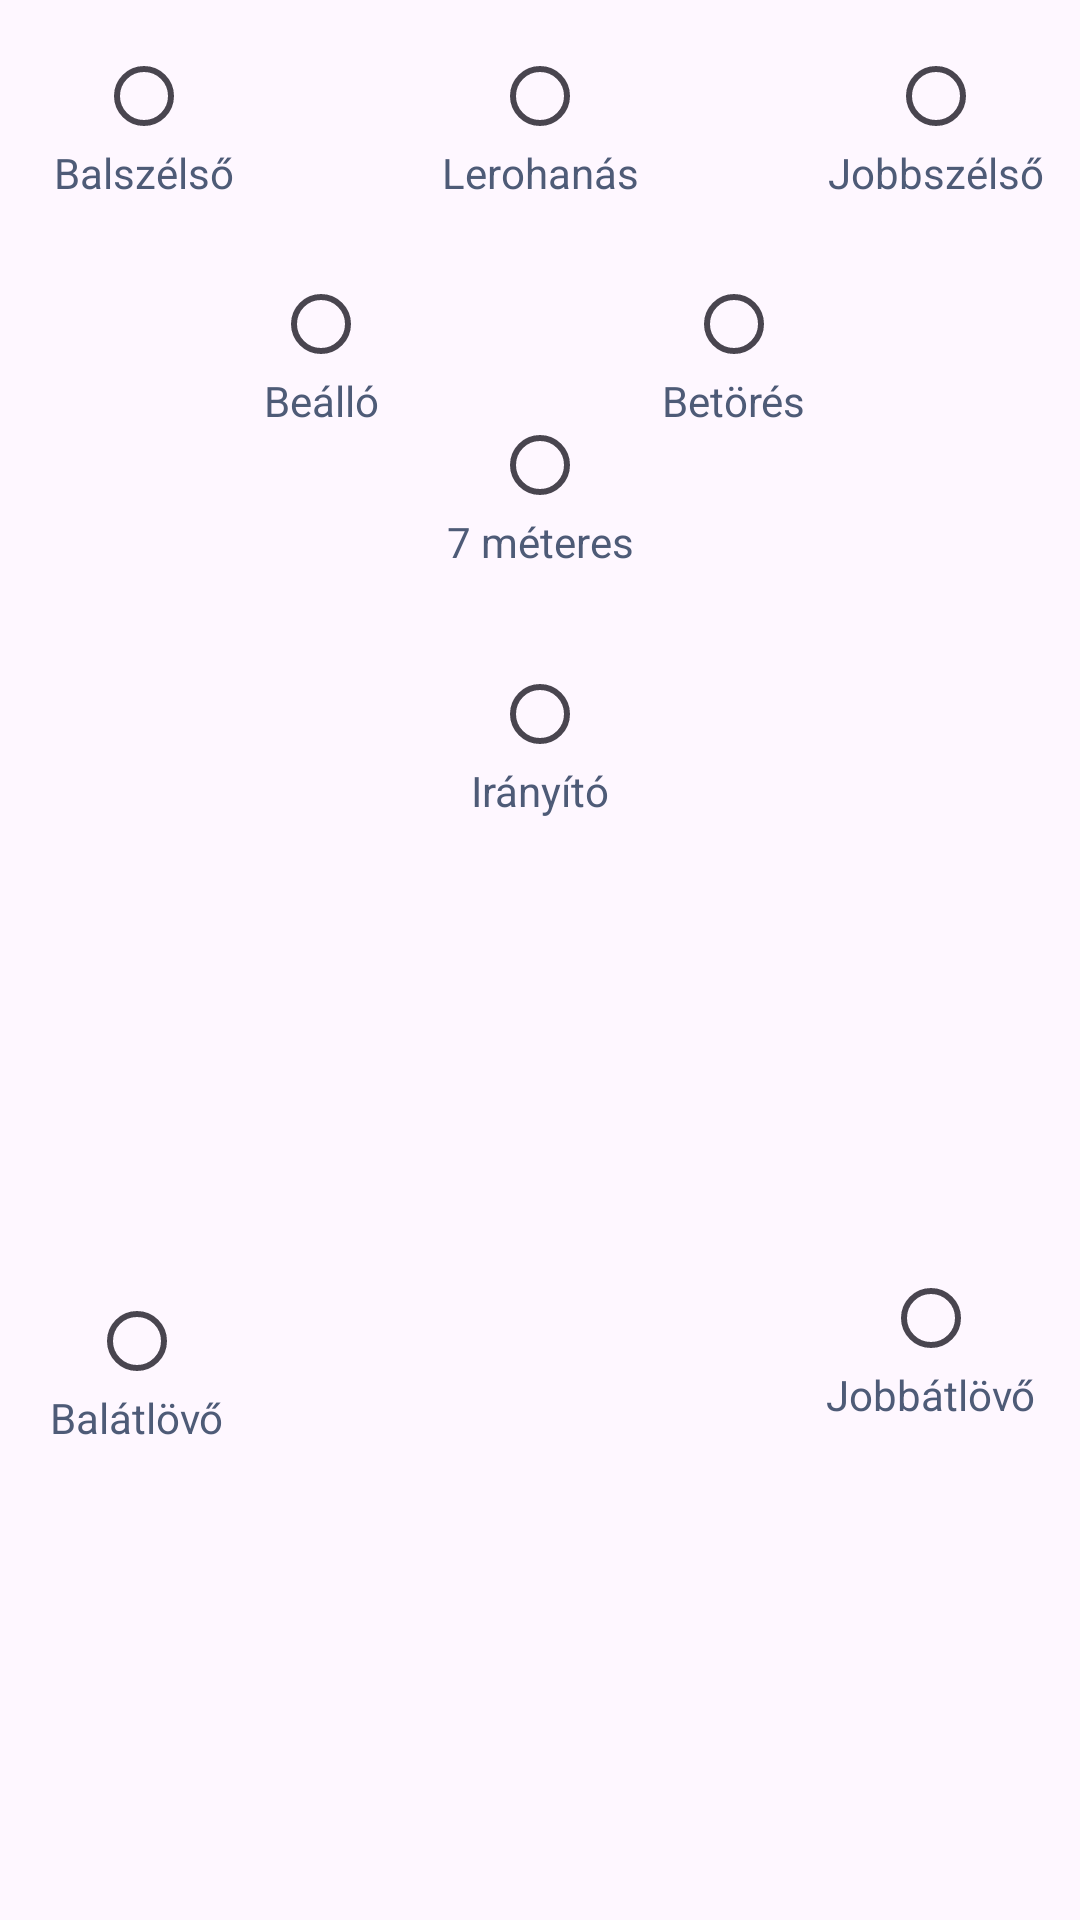

This screen was rendered from an Android layout file. Write that file and the resources it references.
<!-- AndroidManifest.xml: application theme Theme.HandballStatistics -->
<!-- res/layout/radio_group_layout.xml -->
<?xml version="1.0" encoding="utf-8"?>
<androidx.constraintlayout.widget.ConstraintLayout xmlns:android="http://schemas.android.com/apk/res/android"
    xmlns:app="http://schemas.android.com/apk/res-auto"
    xmlns:tools="http://schemas.android.com/tools"
    android:layout_width="match_parent"
    android:layout_height="wrap_content">


    <RadioButton
        android:id="@+id/rbLeftWing"
        android:layout_width="wrap_content"
        android:layout_height="wrap_content"
        android:layout_marginStart="32dp"
        android:layout_marginTop="16dp"
        android:minWidth="20dp"
        android:minHeight="20dp"
        app:layout_constraintStart_toStartOf="parent"
        app:layout_constraintTop_toTopOf="parent" />

    <TextView
        android:id="@+id/tvLeftWingRB"
        android:layout_width="wrap_content"
        android:layout_height="wrap_content"
        android:text="@string/leftWing"
        android:textColor="@color/backGround"
        app:layout_constraintEnd_toEndOf="@+id/rbLeftWing"
        app:layout_constraintStart_toStartOf="@+id/rbLeftWing"
        app:layout_constraintTop_toBottomOf="@+id/rbLeftWing" />


    <RadioButton
        android:id="@+id/rbLeftBack"
        android:layout_width="wrap_content"
        android:layout_height="wrap_content"
        android:minWidth="20dp"
        android:minHeight="20dp"
        app:layout_constraintBottom_toBottomOf="parent"
        app:layout_constraintEnd_toStartOf="@+id/rbPivot"
        app:layout_constraintStart_toStartOf="parent"
        app:layout_constraintTop_toBottomOf="@+id/rbLeftWing"
        app:layout_constraintVertical_bias="0.684" />

    <TextView
        android:layout_width="wrap_content"
        android:layout_height="wrap_content"
        android:text="@string/leftBack"
        android:textColor="@color/backGround"
        app:layout_constraintEnd_toEndOf="@+id/rbLeftBack"
        app:layout_constraintStart_toStartOf="@+id/rbLeftBack"
        app:layout_constraintTop_toBottomOf="@+id/rbLeftBack" />


    <RadioButton
        android:id="@+id/rbPivot"
        android:layout_width="wrap_content"
        android:layout_height="wrap_content"
        android:layout_marginTop="92dp"
        android:gravity="center"
        android:minWidth="0dp"
        android:minHeight="0dp"
        app:layout_constraintEnd_toStartOf="@+id/tvFastBreak"
        app:layout_constraintHorizontal_bias="0.351"
        app:layout_constraintStart_toEndOf="@+id/tvLeftWingRB"
        app:layout_constraintTop_toTopOf="parent" />

    <TextView
        android:id="@+id/tvPivot"
        android:layout_width="wrap_content"
        android:layout_height="wrap_content"
        android:text="@string/pivot"
        android:textColor="@color/backGround"
        app:layout_constraintEnd_toEndOf="@+id/rbPivot"
        app:layout_constraintStart_toStartOf="@+id/rbPivot"
        app:layout_constraintTop_toBottomOf="@+id/rbPivot" />

    <RadioButton
        android:id="@+id/rbSevenMeters"
        android:layout_width="wrap_content"
        android:layout_height="wrap_content"
        android:layout_marginTop="72dp"
        android:minWidth="20dp"
        android:minHeight="20dp"
        app:layout_constraintEnd_toEndOf="parent"
        app:layout_constraintStart_toStartOf="parent"
        app:layout_constraintTop_toBottomOf="@+id/tvFastBreak" />

    <TextView
        android:id="@+id/tvSevenMeters"
        android:layout_width="wrap_content"
        android:layout_height="wrap_content"
        android:text="@string/sevenMeters"
        android:textColor="@color/backGround"
        app:layout_constraintEnd_toEndOf="@+id/rbSevenMeters"
        app:layout_constraintStart_toStartOf="@+id/rbSevenMeters"
        app:layout_constraintTop_toBottomOf="@+id/rbSevenMeters" />

    <RadioButton
        android:id="@+id/rbCentralBack"
        android:layout_width="wrap_content"
        android:layout_height="wrap_content"
        android:layout_marginTop="32dp"
        android:minWidth="20dp"
        android:minHeight="20dp"
        app:layout_constraintEnd_toEndOf="parent"
        app:layout_constraintStart_toStartOf="parent"
        app:layout_constraintTop_toBottomOf="@+id/tvSevenMeters" />

    <TextView
        android:layout_width="wrap_content"
        android:layout_height="wrap_content"
        android:text="@string/centralBack"
        android:textColor="@color/backGround"
        app:layout_constraintEnd_toEndOf="@+id/rbCentralBack"
        app:layout_constraintStart_toStartOf="@+id/rbCentralBack"
        app:layout_constraintTop_toBottomOf="@+id/rbCentralBack" />

    <RadioButton
        android:id="@+id/rbRightBack"
        android:layout_width="wrap_content"
        android:layout_height="wrap_content"
        android:minWidth="20dp"
        android:minHeight="20dp"
        app:layout_constraintBottom_toBottomOf="parent"
        app:layout_constraintEnd_toEndOf="parent"
        app:layout_constraintStart_toEndOf="@+id/rbBreakIn"
        app:layout_constraintTop_toBottomOf="@+id/rbRightWing"
        app:layout_constraintVertical_bias="0.66999996" />

    <TextView
        android:layout_width="wrap_content"
        android:layout_height="wrap_content"
        android:text="@string/rightBack"
        android:textColor="@color/backGround"
        app:layout_constraintEnd_toEndOf="@+id/rbRightBack"
        app:layout_constraintStart_toStartOf="@+id/rbRightBack"
        app:layout_constraintTop_toBottomOf="@+id/rbRightBack" />

    <RadioButton
        android:id="@+id/rbRightWing"
        android:layout_width="wrap_content"
        android:layout_height="wrap_content"
        android:layout_marginEnd="32dp"
        android:minWidth="20dp"
        android:minHeight="20dp"
        app:layout_constraintEnd_toEndOf="parent"
        app:layout_constraintTop_toTopOf="@+id/rbLeftWing" />

    <TextView
        android:id="@+id/tvRightWing"
        android:layout_width="wrap_content"
        android:layout_height="wrap_content"
        android:text="@string/rightWing"
        android:textColor="@color/backGround"
        app:layout_constraintEnd_toEndOf="@+id/rbRightWing"
        app:layout_constraintStart_toStartOf="@+id/rbRightWing"
        app:layout_constraintTop_toBottomOf="@+id/rbRightWing" />

    <RadioButton
        android:id="@+id/rbBreakIn"
        android:layout_width="wrap_content"
        android:layout_height="wrap_content"
        android:minWidth="20dp"
        android:minHeight="20dp"
        app:layout_constraintEnd_toStartOf="@+id/tvRightWing"
        app:layout_constraintStart_toEndOf="@+id/tvFastBreak"
        app:layout_constraintTop_toTopOf="@+id/rbPivot" />

    <TextView
        android:id="@+id/tvBreakIn"
        android:layout_width="wrap_content"
        android:layout_height="wrap_content"
        android:text="@string/breakIn"
        android:textColor="@color/backGround"
        app:layout_constraintEnd_toEndOf="@+id/rbBreakIn"
        app:layout_constraintStart_toStartOf="@+id/rbBreakIn"
        app:layout_constraintTop_toBottomOf="@+id/rbBreakIn" />

    <RadioButton
        android:id="@+id/rbFastBreak"
        android:layout_width="wrap_content"
        android:layout_height="wrap_content"
        android:layout_marginTop="16dp"
        android:minWidth="20dp"
        android:minHeight="20dp"
        app:layout_constraintEnd_toEndOf="parent"
        app:layout_constraintStart_toStartOf="parent"
        app:layout_constraintTop_toTopOf="parent" />

    <TextView
        android:id="@+id/tvFastBreak"
        android:layout_width="wrap_content"
        android:layout_height="wrap_content"
        android:text="@string/fastBreak"
        android:textColor="@color/backGround"
        app:layout_constraintEnd_toEndOf="@+id/rbFastBreak"
        app:layout_constraintStart_toStartOf="@+id/rbFastBreak"
        app:layout_constraintTop_toBottomOf="@+id/rbFastBreak" />
</androidx.constraintlayout.widget.ConstraintLayout>
<!-- resources referenced by this layout -->
<resources>
  <color name="backGround">#4E5B77</color>
  <string name="breakIn">Betörés</string>
  <string name="centralBack">Irányító</string>
  <string name="fastBreak">Lerohanás</string>
  <string name="leftBack">Balátlövő</string>
  <string name="leftWing">Balszélső</string>
  <string name="pivot">Beálló</string>
  <string name="rightBack">Jobbátlövő</string>
  <string name="rightWing">Jobbszélső</string>
  <string name="sevenMeters">7 méteres</string>
  <style name="Theme.HandballStatistics" parent="Base.Theme.HandballStatistics" />
  <style name="Base.Theme.HandballStatistics" parent="Theme.Material3.DayNight.NoActionBar">
          
          
      </style>
</resources>
